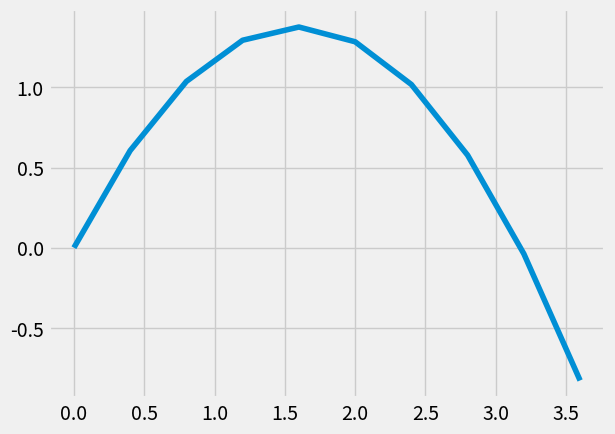

Reproduce this figure in Python.
#!/usr/bin/env python
# coding: utf-8

# In[1]:


import numpy as np
import matplotlib.pyplot as plt
plt.style.use('fivethirtyeight')


# # The Newton-Euler equations
# 
# Engineering mechanics uses 6 equations of motion to describe the
# relationship between applied forces and moments to the motion of rigid
# bodies. These 6 equations are the _Newton-Euler_ kinetic equations, you
# can write the equations succinctly as vector-relationships between
# forces and acceleration as 
# 
# - $\mathbf{F} = m\mathbf{a}$ equations 1-3
# - $\mathbf{M}_{G} = \frac{d}{dt}\mathbf{h}_G$ equations 4-6
# 
# where $\mathbf{F}$ is the resultant sum of forces on a rigid body,
# $\mathbf{M}_{G}$ is the resultant sum of moments about a rigid body's
# center of mass, and $\mathbf{h}_G is the _angular momentum_ of a rigid
# body. Angular momentum is a description of the inertia in a rigid body
# due to spinning. To start, we are limiting our study to 3-DOF planar
# rigid body motion. This simplifies the Newton-Euler equation to 3
# coupled differential equations as such, 
# 
# 1. $\mathbf{F}\cdot\hat{e}_1 = m\mathbf{a}\cdot\hat{e}_1$ 
# 2. $\mathbf{F}\cdot\hat{e}_2 = m\mathbf{a}\cdot\hat{e}_2$ 
# 3. $\mathbf{M}_{G}\cdot\hat{e}_3 = I_{zz}\alpha$
# 
# where $\hat{e}_{1},~\hat{e}_{2},$ and $\hat{e}_{3}$ are three orthogonal
# unit vectors, $I_zz$ is the moment of inertia for the rigid body, and
# $\alpha$ is the angular acceleration of the rigid body. Every rigid body
# in an engineering system can be described by the Newton-Euler equations. 
# 
# > __Note:__ The mass of an object describes how difficult it is to move
# > it in a straight line. The moment of inertia describes how difficult
# > it is to rotate an object. The units for moment of inertia are
# > $kg-m^2$ (in SI). A quick explanation of moment of inertia is that it
# > is the variance in the center of mass. 
# 
# ## Example
# 
# Consider a baseball that is thrown. It has an initial velocity of 6 m/s
# at an angle of 60$^o$ from the ground and its rotating 10 times/sec.
# Determine the acceleration of the baseball and its maximum height. 
# 
# In this example, consider the three planar Newton-Euler equations by
# first drawing a Free Body Diagram as seen below. 
# 
# ![baseball FBD](./images/baseball_FBD.svg)
# 
# The force of gravity acts over the entire object equally and no other
# forces are present. Now, write out the 3 Newton-Euler equations
# 
# > __Note:__ You will include force of drag, but for now just consider
# > the motion without drag. 
# 
# 1. $0 = m\ddot{x}$
# 2. $-mg = m\ddot{y}$
# 3. $0 = I_{zz}\alpha$
# 
# Integrating the three equations, you get three equations to describe the
# position and angle of the baseball. 
# 
# 1. $x(t) = x(0)+6\cos\frac{\pi}{3}t$ 
# 2. $y(t) = y(0)+6\sin\frac{\pi}{3}t-\frac{gt^2}{2}$ 
# 3. $\theta(t) = \theta(0)+10\frac{rot}{s}\frac{2\pi~rad}{rot}t$ 
# 
# 

# In[2]:


t = np.linspace(0,1.2,10)
x = 6*np.cos(np.pi/3)*t
y = 6*np.sin(np.pi/3)*t-9.81*t**2/2
theta = 10*2*np.pi*t
plt.plot(x,y)

